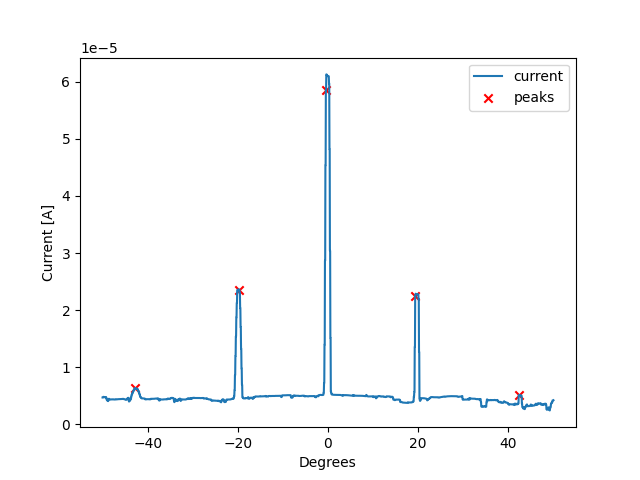

The data file committed next to this chart (first rows):
time, readback, angle
2025-08-27 10:29:52.375399351, 4.7012e-06, -49999963
2025-08-27 10:29:52.896855593, 4.711e-06, -49950019
2025-08-27 10:29:53.457482815, 4.711e-06, -49899989
2025-08-27 10:29:54.059604645, 4.798e-06, -49849988
2025-08-27 10:29:54.719418287, 4.8177e-06, -49799970
2025-08-27 10:29:55.280279636, 4.8177e-06, -49749928
2025-08-27 10:29:55.843728304, 4.7435e-06, -49699958
2025-08-27 10:29:56.355814934, 4.7435e-06, -49649930
2025-08-27 10:29:56.919083834, 4.7565e-06, -49599864
2025-08-27 10:29:57.430689096, 4.7565e-06, -49549835
2025-08-27 10:29:57.987330198, 4.7694e-06, -49499809
2025-08-27 10:29:58.497812748, 4.7694e-06, -49449744
2025-08-27 10:29:59.004946947, 4.7683e-06, -49399782
2025-08-27 10:29:59.505408764, 4.7683e-06, -49349758
2025-08-27 10:30:00.011176348, 4.7174e-06, -49299664
2025-08-27 10:30:00.516477584, 4.7561e-06, -49249659
2025-08-27 10:30:01.019982100, 4.7561e-06, -49199633
2025-08-27 10:30:01.523365736, 4.5235e-06, -49149615
2025-08-27 10:30:02.028946638, 4.5235e-06, -49099615
2025-08-27 10:30:02.531893729, 4.2566e-06, -49049542
2025-08-27 10:30:03.084552288, 4.2566e-06, -48999542
2025-08-27 10:30:03.429526329, 4.2566e-06, -48949475
2025-08-27 10:30:03.931338787, 4.1258e-06, -48899490
2025-08-27 10:30:04.217362642, 4.1258e-06, -48849425
2025-08-27 10:30:04.722928524, 4.0746e-06, -48799442
2025-08-27 10:30:05.231051683, 4.0746e-06, -48749426
2025-08-27 10:30:05.578615665, 4.3921e-06, -48699350
2025-08-27 10:30:06.083833456, 4.3921e-06, -48649330
2025-08-27 10:30:06.589442730, 4.4718e-06, -48599384
2025-08-27 10:30:07.093980789, 4.4718e-06, -48549325
2025-08-27 10:30:07.600382805, 4.3856e-06, -48499287
2025-08-27 10:30:08.106914520, 4.3856e-06, -48449291
2025-08-27 10:30:08.614953041, 4.3418e-06, -48399230
2025-08-27 10:30:09.130011082, 4.3418e-06, -48349181
2025-08-27 10:30:09.640866518, 4.3521e-06, -48299189
2025-08-27 10:30:10.146439314, 4.3521e-06, -48249163
2025-08-27 10:30:10.652802706, 4.3467e-06, -48199110
2025-08-27 10:30:11.162108898, 4.3467e-06, -48149119
2025-08-27 10:30:11.667962551, 4.3714e-06, -48099071
2025-08-27 10:30:12.109195709, 4.3714e-06, -48049024
2025-08-27 10:30:12.621184111, 4.3575e-06, -47999002
2025-08-27 10:30:13.125492573, 4.3575e-06, -47949023
2025-08-27 10:30:13.634652615, 4.3645e-06, -47899020
2025-08-27 10:30:14.105949163, 4.3645e-06, -47848924
2025-08-27 10:30:14.610216141, 4.3733e-06, -47798940
2025-08-27 10:30:15.113889694, 4.3733e-06, -47748918
2025-08-27 10:30:15.619047403, 4.3927e-06, -47698875
2025-08-27 10:30:16.124258995, 4.3927e-06, -47648834
2025-08-27 10:30:16.629074097, 4.3682e-06, -47598821
2025-08-27 10:30:17.132677078, 4.3682e-06, -47548776
2025-08-27 10:30:17.641021490, 4.3603e-06, -47498807
2025-08-27 10:30:18.150168180, 4.3603e-06, -47448733
2025-08-27 10:30:18.655421495, 4.343e-06, -47398726
2025-08-27 10:30:19.160343647, 4.343e-06, -47348688
2025-08-27 10:30:19.664093733, 4.3552e-06, -47298691
2025-08-27 10:30:20.168530464, 4.3552e-06, -47248667
2025-08-27 10:30:20.682837725, 4.3792e-06, -47198646
2025-08-27 10:30:21.190109253, 4.3792e-06, -47148632
2025-08-27 10:30:21.696977139, 4.4057e-06, -47098569
2025-08-27 10:30:22.204634428, 4.4057e-06, -47048564
... 1,940 more rows
